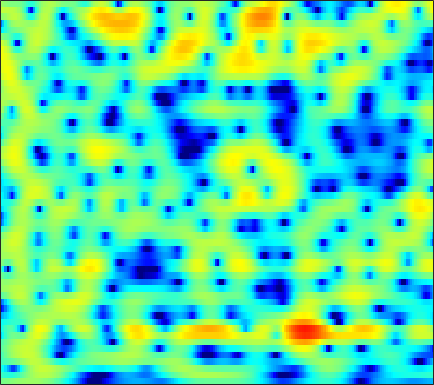

The table this chart was drawn from, first rows:
-0.63477, -0.4466, -0.22303, -0.025672, 0.10714, 0.2671, 0.41058, 0.51628, 0.64965, 0.77564, 0.88209, 0.95355, 1.0229, 1.0699, 1.0859, 1.0752, 1.0277, 0.96293, 0.83816, 0.66502, 0.44054, 0.23585, -0.091965, -0.47217
-2.809, -3.059, -3.392, -3.666, -3.785, -3.766, -3.514, -3.178, -2.582, -1.883, -1.152, -0.6169, 0.04929, 0.6391, 1.022, 1.453, 1.786, 1.973, 2.139, 2.21, 2.191, 2.116, 1.938, 1.672
-4.107, -4.923, -6.381, -8.368, -10.26, -12.87, -13.09, -11.04, -7.843, -5.201, -3.131, -1.875, -0.529, 0.5291, 1.161, 1.818, 2.291, 2.54, 2.744, 2.824, 2.79, 2.7, 2.507, 2.241
-2.559, -2.299, -2.009, -1.755, -1.562, -1.268, -0.9002, -0.5684, -0.05961, 0.4939, 1.044, 1.43, 1.879, 2.225, 2.405, 2.526, 2.502, 2.39, 2.107, 1.675, 1.1, 0.576, -0.224, -1.121
-2.689, -1.851, -0.9099, -0.1209, 0.3892, 0.9859, 1.501, 1.836, 2.224, 2.539, 2.775, 2.897, 2.978, 2.943, 2.832, 2.565, 2.147, 1.723, 0.9928, 0.04747, -1.138, -2.211, -3.941, -6.097
-1.869, -1.245, -0.4817, 0.1949, 0.651, 1.202, 1.682, 1.992, 2.343, 2.618, 2.794, 2.871, 2.879, 2.769, 2.605, 2.27, 1.782, 1.309, 0.5233, -0.4601, -1.631, -2.641, -4.152, -5.821
-2.042, -1.611, -0.9845, -0.3731, 0.06018, 0.5804, 1.03, 1.33, 1.668, 1.985, 2.261, 2.442, 2.634, 2.74, 2.747, 2.638, 2.363, 2.05, 1.465, 0.6778, -0.3103, -1.194, -2.545, -4.078
-6.439, -4.719, -2.947, -1.712, -1.109, -0.6658, -0.6036, -0.7125, -0.9345, -0.9957, -0.6343, -0.05653, 0.9667, 2.017, 2.708, 3.404, 3.787, 3.868, 3.687, 3.195, 2.366, 1.528, 0.1014, -1.644
-4.815, -3.773, -2.604, -1.874, -1.633, -1.828, -2.682, -3.883, -6.751, -12.11, -14.12, -8.469, -3.384, -0.2088, 1.454, 3.035, 4.051, 4.506, 4.756, 4.614, 4.111, 3.491, 2.308, 0.6907
-5.08, -4.758, -4.271, -3.815, -3.543, -3.305, -3.201, -3.17, -3.134, -2.966, -2.551, -2.049, -1.175, -0.2159, 0.4767, 1.274, 1.902, 2.247, 2.526, 2.623, 2.541, 2.383, 2.041, 1.593
-8.527, -7.892, -6.938, -5.967, -5.252, -4.38, -3.596, -3.063, -2.438, -1.867, -1.343, -0.9799, -0.5259, -0.1059, 0.1863, 0.5346, 0.829, 1.016, 1.221, 1.384, 1.511, 1.588, 1.667, 1.732
-15.77, -13.52, -10.41, -7.825, -6.229, -4.479, -3.101, -2.282, -1.411, -0.7733, -0.329, -0.1052, 0.05101, 0.07726, 0.03206, -0.0812, -0.1933, -0.2499, -0.2283, -0.0592, 0.2373, 0.5245, 0.9592, 1.414
-11.34, -9.599, -6.972, -4.621, -3.16, -1.576, -0.354, 0.347, 1.018, 1.402, 1.511, 1.415, 1.04, 0.3627, -0.3681, -1.631, -3.196, -4.417, -5.521, -5.271, -3.817, -2.523, -0.9273, 0.3631
-1.594, -1.164, -0.4893, 0.248, 0.8115, 1.505, 2.055, 2.367, 2.629, 2.686, 2.511, 2.208, 1.549, 0.5452, -0.4886, -2.351, -4.955, -7.483, -10.89, -10.1, -6.681, -4.519, -2.391, -0.9543
0.753, 0.9023, 1.14, 1.419, 1.624, 1.884, 2.1, 2.22, 2.294, 2.256, 2.095, 1.87, 1.436, 0.8696, 0.37, -0.3687, -1.101, -1.584, -2.016, -2.139, -1.986, -1.773, -1.496, -1.352
0.7073, 0.646, 0.6325, 0.7023, 0.8023, 0.9834, 1.204, 1.356, 1.505, 1.568, 1.526, 1.428, 1.214, 0.9236, 0.679, 0.3542, 0.0705, -0.1023, -0.2551, -0.3384, -0.3675, -0.3865, -0.4708, -0.6744
-0.639, -1.231, -1.876, -2.1, -1.869, -1.187, -0.3578, 0.2174, 0.8248, 1.176, 1.26, 1.172, 0.8791, 0.4367, 0.06501, -0.3745, -0.6458, -0.6731, -0.496, -0.1553, 0.2336, 0.5022, 0.7726, 0.8946
-2.03, -4.515, -10.48, -21.52, -11.11, -4.765, -1.472, 0.06262, 1.329, 1.932, 1.966, 1.627, 0.6978, -0.8107, -2.367, -4.91, -6.878, -6.525, -4.206, -1.793, 0.02241, 1.03, 1.996, 2.573
0.4225, -0.2743, -1.088, -1.374, -1.023, -0.07246, 0.9747, 1.626, 2.194, 2.358, 2.105, 1.612, 0.5221, -1.111, -2.737, -5.326, -7.299, -6.955, -4.685, -2.354, -0.5495, 0.4587, 1.38, 1.895
1.156, 1.257, 1.377, 1.507, 1.645, 1.844, 2.015, 2.096, 2.084, 1.88, 1.478, 1.062, 0.3531, -0.4573, -1.073, -1.767, -2.206, -2.306, -2.142, -1.72, -1.205, -0.8287, -0.4343, -0.2458
1.17, 1.542, 1.944, 2.273, 2.447, 2.598, 2.633, 2.569, 2.353, 1.983, 1.436, 0.9243, 0.1125, -0.8069, -1.515, -2.408, -3.099, -3.4, -3.46, -3.16, -2.638, -2.222, -1.714, -1.356
0.9858, 1.553, 2.189, 2.703, 2.979, 3.223, 3.306, 3.248, 2.997, 2.541, 1.839, 1.117, -0.1093, -1.722, -3.237, -5.76, -8.731, -10.51, -10.08, -7.543, -5.153, -3.77, -2.412, -1.501
-0.3563, 0.3479, 1.216, 1.938, 2.397, 2.868, 3.155, 3.243, 3.167, 2.84, 2.252, 1.612, 0.4722, -1.061, -2.526, -4.966, -7.833, -9.51, -9.1, -6.631, -4.326, -2.96, -1.604, -0.7302
-4.108, -3.156, -1.864, -0.6557, 0.159, 1.058, 1.726, 2.07, 2.318, 2.321, 2.092, 1.79, 1.2, 0.4605, -0.1506, -0.9489, -1.591, -1.878, -1.933, -1.65, -1.137, -0.7108, -0.1737, 0.2388
-11.34, -8.797, -5.95, -3.669, -2.268, -0.8092, 0.2866, 0.8892, 1.43, 1.71, 1.738, 1.615, 1.286, 0.8206, 0.4263, -0.09796, -0.5277, -0.7404, -0.8177, -0.676, -0.337, -0.01113, 0.4296, 0.8229
-12.64, -9.805, -6.715, -4.276, -2.811, -1.235, -0.02018, 0.6785, 1.333, 1.7, 1.773, 1.625, 1.185, 0.4437, -0.2996, -1.482, -2.695, -3.382, -3.601, -2.932, -1.806, -0.9046, 0.1687, 1.02
-6.846, -5.758, -4.355, -2.976, -2.087, -0.9589, 0.04026, 0.6902, 1.421, 1.896, 2.091, 2.012, 1.526, 0.5183, -0.6897, -3.166, -7.388, -13.58, -21.11, -8.508, -3.899, -1.861, -0.03124, 1.125
-4.927, -4.602, -4.26, -4.023, -3.761, -3.17, -2.214, -1.302, -0.03606, 1.095, 1.916, 2.297, 2.435, 2.164, 1.701, 0.7956, -0.2611, -0.9165, -1.222, -0.7683, 0.002823, 0.5503, 1.007, 1.117
-5.244, -5.668, -6.762, -8.947, -11.48, -15.09, -11.12, -7.135, -3.337, -0.6926, 1.135, 2.111, 2.987, 3.472, 3.639, 3.655, 3.517, 3.378, 3.152, 2.9, 2.551, 2.209, 1.479, 0.3397
-6.228, -6.284, -6.764, -7.643, -8.44, -8.746, -7.301, -5.478, -2.991, -0.9134, 0.7158, 1.642, 2.571, 3.185, 3.471, 3.663, 3.681, 3.597, 3.365, 2.993, 2.469, 1.946, 1.051, -0.1424
-6.529, -5.757, -4.953, -4.287, -3.813, -3.1, -2.258, -1.544, -0.5765, 0.3586, 1.152, 1.643, 2.134, 2.445, 2.568, 2.608, 2.525, 2.385, 2.131, 1.798, 1.393, 1.021, 0.4706, -0.1593
-5.581, -4.377, -3, -1.878, -1.143, -0.3157, 0.3865, 0.8389, 1.347, 1.724, 1.962, 2.054, 2.045, 1.903, 1.724, 1.409, 1.034, 0.7456, 0.3752, 0.05022, -0.2193, -0.3732, -0.56, -0.7284
-3.204, -1.902, -0.4434, 0.6981, 1.401, 2.116, 2.626, 2.869, 3.03, 2.979, 2.738, 2.427, 1.841, 1.085, 0.4214, -0.5563, -1.563, -2.258, -3.023, -3.449, -3.486, -3.267, -2.84, -2.362
-0.08245, 0.8985, 2.007, 2.894, 3.405, 3.889, 4.143, 4.171, 3.983, 3.53, 2.796, 2.039, 0.7757, -0.8043, -2.199, -4.326, -6.76, -8.782, -11.61, -13.26, -11.84, -9.773, -7.183, -5.214
1.746, 2.371, 3.124, 3.763, 4.122, 4.436, 4.508, 4.393, 3.974, 3.234, 2.117, 1.009, -0.888, -3.322, -5.529, -8.956, -12.67, -15.29, -18.23, -19.7, -16.47, -12.95, -9.21, -6.528
1.257, 1.879, 2.688, 3.38, 3.795, 4.159, 4.275, 4.181, 3.793, 3.061, 1.944, 0.8218, -1.151, -3.796, -6.381, -11.09, -18.79, -26.05, -18.03, -13.29, -10.18, -8.331, -6.213, -4.499
-2.278, -0.9798, 0.5159, 1.692, 2.377, 3.018, 3.384, 3.471, 3.349, 2.941, 2.246, 1.529, 0.327, -1.143, -2.37, -4.027, -5.402, -5.988, -6.027, -5.391, -4.461, -3.72, -2.779, -1.978
-6.026, -3.902, -1.831, -0.3342, 0.5059, 1.347, 1.917, 2.192, 2.365, 2.344, 2.136, 1.868, 1.389, 0.812, 0.3496, -0.2471, -0.7418, -1.015, -1.205, -1.216, -1.109, -0.9742, -0.7921, -0.6496
-4.033, -3.174, -2.136, -1.257, -0.6934, -0.02821, 0.5313, 0.8931, 1.289, 1.576, 1.744, 1.791, 1.75, 1.612, 1.461, 1.224, 0.9768, 0.8033, 0.5999, 0.427, 0.2902, 0.1897, 0.03655, -0.1683
-1.891, -1.92, -1.986, -2.011, -1.959, -1.675, -1.141, -0.6178, 0.1459, 0.8562, 1.425, 1.739, 1.994, 2.072, 2.037, 1.889, 1.659, 1.463, 1.191, 0.936, 0.7245, 0.5722, 0.367, 0.1165
-0.3221, -1.127, -2.592, -4.502, -5.997, -6.864, -5.279, -3.432, -1.19, 0.4976, 1.669, 2.241, 2.67, 2.757, 2.634, 2.261, 1.714, 1.26, 0.6734, 0.2448, 0.03064, 0.0111, 0.1052, 0.2139
1.492, 0.5263, -1.343, -4.178, -7.139, -9.749, -6.234, -3.211, -0.3125, 1.601, 2.781, 3.284, 3.511, 3.276, 2.794, 1.751, 0.2434, -1.191, -3.275, -4.83, -4.785, -3.835, -2.333, -1.08
1.935, 1.724, 1.288, 0.8024, 0.5447, 0.4864, 0.8829, 1.378, 2.115, 2.736, 3.103, 3.18, 2.953, 2.328, 1.562, 0.06256, -2.139, -4.472, -9.04, -15.9, -13.44, -9.305, -5.952, -3.963
1.002, 1.441, 1.871, 2.158, 2.332, 2.518, 2.685, 2.799, 2.9, 2.9, 2.771, 2.558, 2.11, 1.439, 0.7859, -0.3062, -1.627, -2.716, -4.149, -5.258, -5.811, -5.861, -5.757, -5.637
0.2637, 1.171, 2.099, 2.742, 3.047, 3.291, 3.341, 3.277, 3.071, 2.753, 2.351, 2.001, 1.506, 0.974, 0.5423, -0.07909, -0.7699, -1.325, -2.122, -2.98, -3.883, -4.664, -5.87, -7.4
0.8385, 1.915, 2.962, 3.619, 3.879, 3.947, 3.723, 3.368, 2.693, 1.855, 0.9489, 0.3381, -0.2822, -0.5931, -0.6715, -0.6822, -0.7371, -0.865, -1.213, -1.783, -2.622, -3.475, -4.968, -7.067
2.523, 3.362, 4.133, 4.518, 4.578, 4.307, 3.655, 2.882, 1.432, -0.5985, -3.279, -5.547, -7.509, -6.472, -4.836, -3.003, -1.803, -1.288, -1.007, -1.116, -1.566, -2.061, -2.934, -3.921
3.672, 4.15, 4.525, 4.607, 4.458, 3.98, 3.139, 2.251, 0.6372, -1.62, -4.745, -7.683, -10.63, -8.511, -6.121, -3.803, -2.402, -1.801, -1.48, -1.595, -2.018, -2.468, -3.114, -3.676
4.14, 4.305, 4.328, 4.14, 3.855, 3.325, 2.606, 1.98, 1.033, 0.01512, -0.9518, -1.547, -2.034, -2.064, -1.877, -1.555, -1.369, -1.401, -1.764, -2.532, -3.692, -4.81, -6.48, -7.898
4.538, 4.385, 4.012, 3.458, 2.953, 2.195, 1.456, 0.9729, 0.4765, 0.2099, 0.1303, 0.1505, 0.2578, 0.3815, 0.4437, 0.4214, 0.2109, -0.1275, -0.907, -2.146, -4.033, -6.022, -10.11, -18.16
4.583, 4.107, 3.251, 2.099, 1.054, -0.5904, -2.29, -3.281, -3.566, -2.68, -1.366, -0.4179, 0.6392, 1.394, 1.768, 2.015, 1.974, 1.743, 1.175, 0.2724, -0.9391, -2.039, -3.593, -4.909
3.277, 2.651, 1.604, 0.1737, -1.297, -4.054, -8.688, -15.64, -17.3, -7.908, -3.644, -1.602, 0.2633, 1.518, 2.16, 2.697, 2.914, 2.893, 2.654, 2.2, 1.58, 1.029, 0.2587, -0.5182
0.2263, -0.1557, -0.605, -1.113, -1.644, -2.542, -3.431, -3.868, -3.724, -2.772, -1.434, -0.4394, 0.7055, 1.599, 2.112, 2.592, 2.862, 2.937, 2.859, 2.614, 2.187, 1.778, 1.11, 0.3394
-6.079, -5.138, -3.549, -2.292, -1.611, -1.028, -0.6752, -0.4555, -0.1547, 0.1965, 0.5979, 0.9117, 1.339, 1.731, 1.995, 2.297, 2.529, 2.635, 2.663, 2.521, 2.195, 1.819, 1.136, 0.2552
-10.84, -7.234, -3.693, -1.507, -0.4168, 0.5599, 1.114, 1.344, 1.45, 1.405, 1.237, 1.068, 0.8613, 0.7907, 0.8676, 1.162, 1.581, 1.901, 2.248, 2.388, 2.282, 1.993, 1.312, 0.2503
0.3587, 0.5429, 1.055, 1.673, 2.046, 2.386, 2.503, 2.407, 2.026, 1.313, 0.2294, -0.8385, -2.556, -4.071, -4.36, -3.233, -1.395, -0.1142, 1.184, 2.004, 2.332, 2.268, 1.752, 0.7042
2.708, 2.574, 2.477, 2.422, 2.397, 2.299, 2.096, 1.815, 1.202, 0.1861, -1.382, -3.104, -6.601, -12.74, -16.19, -9.058, -4.331, -2.103, -0.08633, 1.186, 1.866, 2.059, 1.928, 1.363
1.144, 0.7915, 0.3941, 0.08837, -0.02738, -0.07719, -0.09768, -0.1336, -0.3164, -0.71, -1.381, -2.021, -2.904, -3.571, -3.658, -3.125, -2.103, -1.247, -0.1661, 0.7313, 1.391, 1.715, 1.92, 1.871
